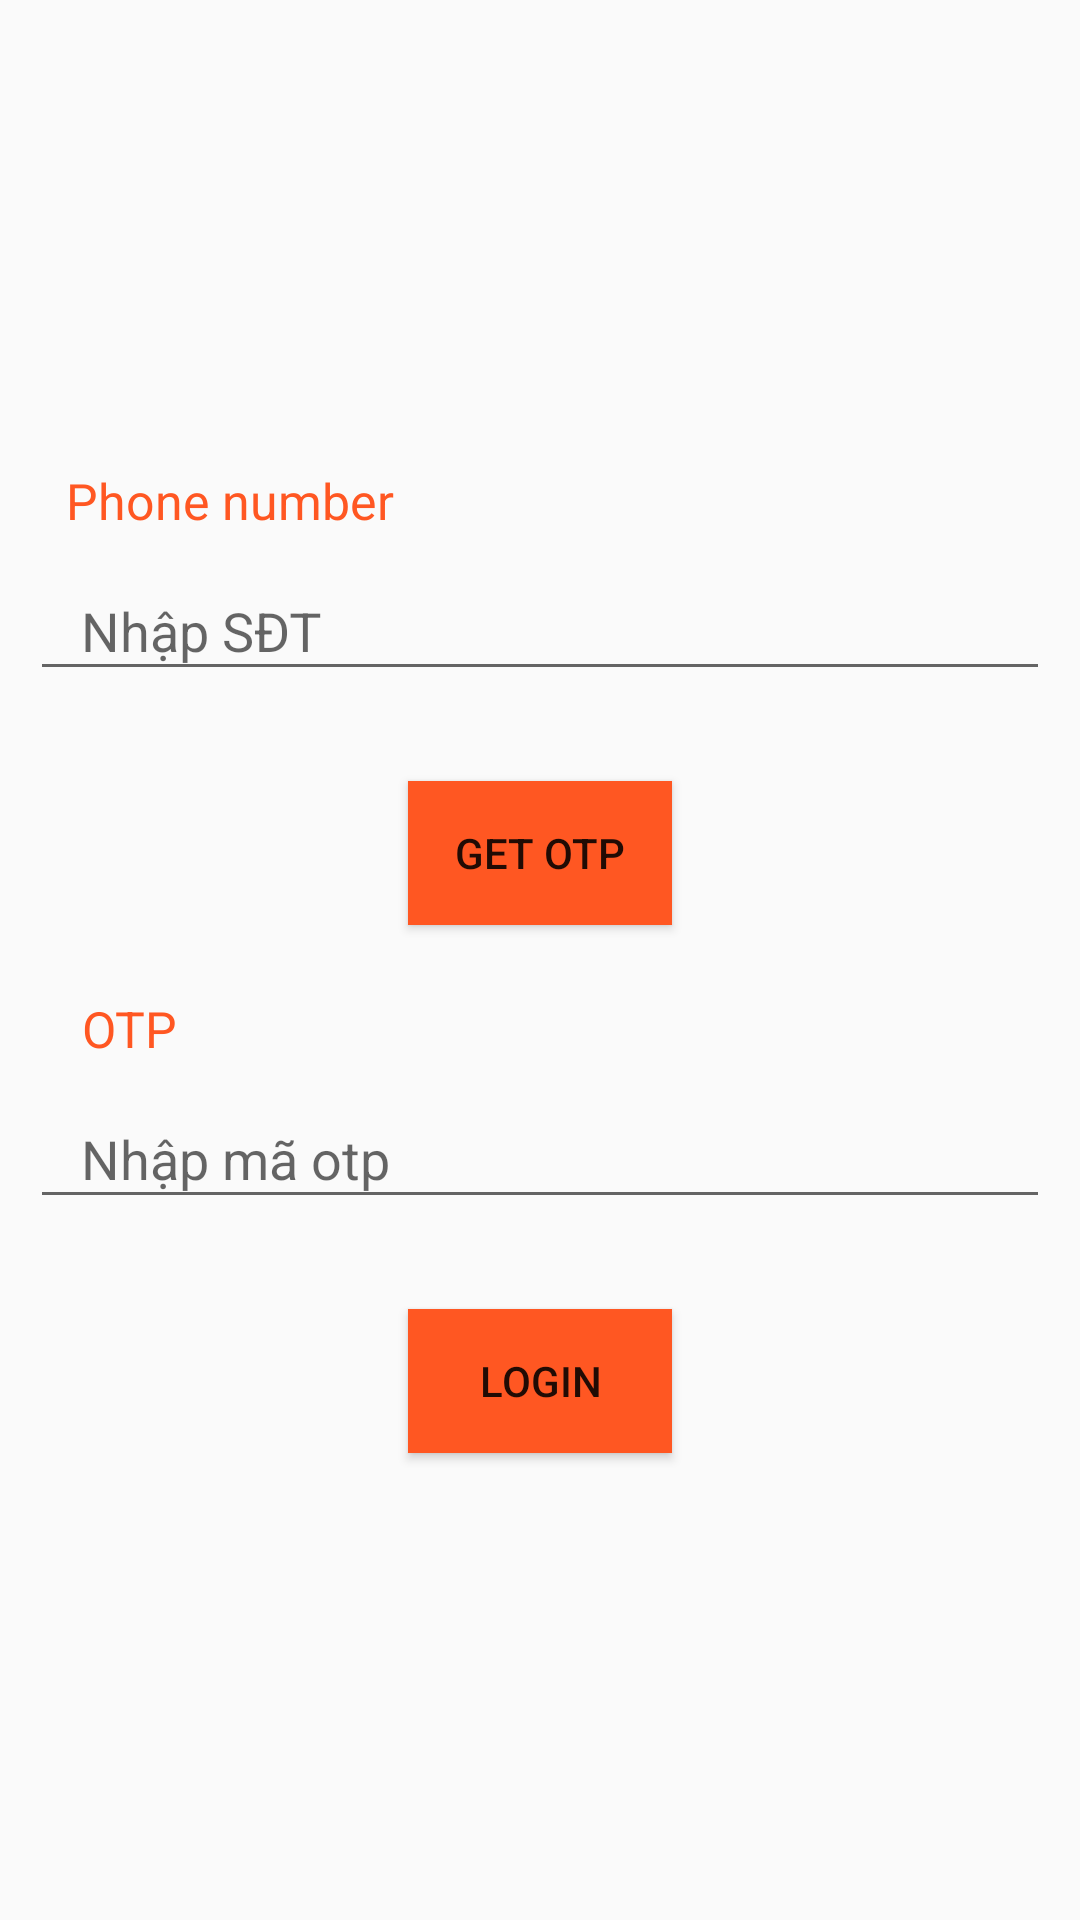

Write the Android layout XML for this screen, with the resource values it uses.
<!-- AndroidManifest.xml: application theme Theme.AppCompat.Light -->
<!-- res/layout/activity_login.xml -->
<?xml version="1.0" encoding="utf-8"?>
<LinearLayout xmlns:android="http://schemas.android.com/apk/res/android"
    xmlns:app="http://schemas.android.com/apk/res-auto"
    xmlns:tools="http://schemas.android.com/tools"
    android:id="@+id/main"
    android:layout_width="match_parent"
    android:layout_height="match_parent"
    android:orientation="vertical"
    tools:context=".Login"
    android:layout_margin="30px"
    android:padding="30px"
    android:gravity="center"
    >
    <TextView
        android:layout_width="wrap_content"
        android:layout_height="wrap_content"
        android:text="Phone number"
        android:textSize="50px"
        android:textColor="#FF5722"
        android:layout_marginEnd="310px"
        />
    <com.google.android.material.textfield.TextInputLayout
        android:layout_width="match_parent"
        android:layout_height="wrap_content">
        <com.google.android.material.textfield.TextInputEditText
            android:id="@+id/ip_phone"
            android:layout_width="match_parent"
            android:layout_height="wrap_content"
            android:hint="   Nhập SĐT"/>
    </com.google.android.material.textfield.TextInputLayout>
    <Button
        android:id="@+id/btn_otp"
        android:layout_width="wrap_content"
        android:layout_height="wrap_content"
        android:text="Get OTP"
        android:background="#FF5722"
        android:layout_marginTop="90px"
        />

    <TextView
        android:layout_marginTop="70px"
        android:layout_width="wrap_content"
        android:layout_height="wrap_content"
        android:text="OTP"
        android:textSize="50px"
        android:textColor="#FF5722"
        android:layout_marginEnd="410px"

        />
    <com.google.android.material.textfield.TextInputLayout
        android:layout_width="match_parent"
        android:layout_height="wrap_content">
        <com.google.android.material.textfield.TextInputEditText
            android:id="@+id/ip_otp"
            android:layout_width="match_parent"
            android:layout_height="wrap_content"
            android:hint="   Nhập mã otp"/>
    </com.google.android.material.textfield.TextInputLayout>
    <Button
        android:id="@+id/btn_login"
        android:layout_width="wrap_content"
        android:layout_height="wrap_content"
        android:text="Login"
        android:background="#FF5722"
        android:layout_marginTop="90px"
        />
</LinearLayout>
<!-- resources referenced by this layout -->
<resources>

</resources>
